Dataset: images (GitHub, RuikeYuan/partvision). Classes: alternator, brake disc, headlight left, headlight right, side mirror left, side mirror right, taillight left, taillight right, wheel rim.

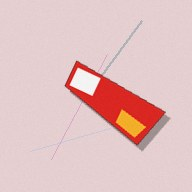
Label: taillight right

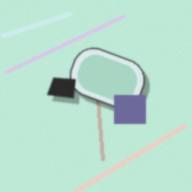
Label: side mirror right

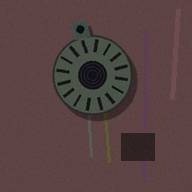
Label: alternator

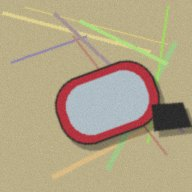
Label: side mirror left

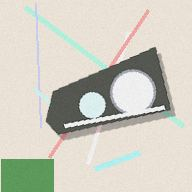
Label: headlight right

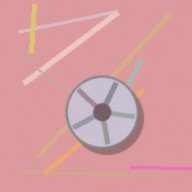
Label: wheel rim
